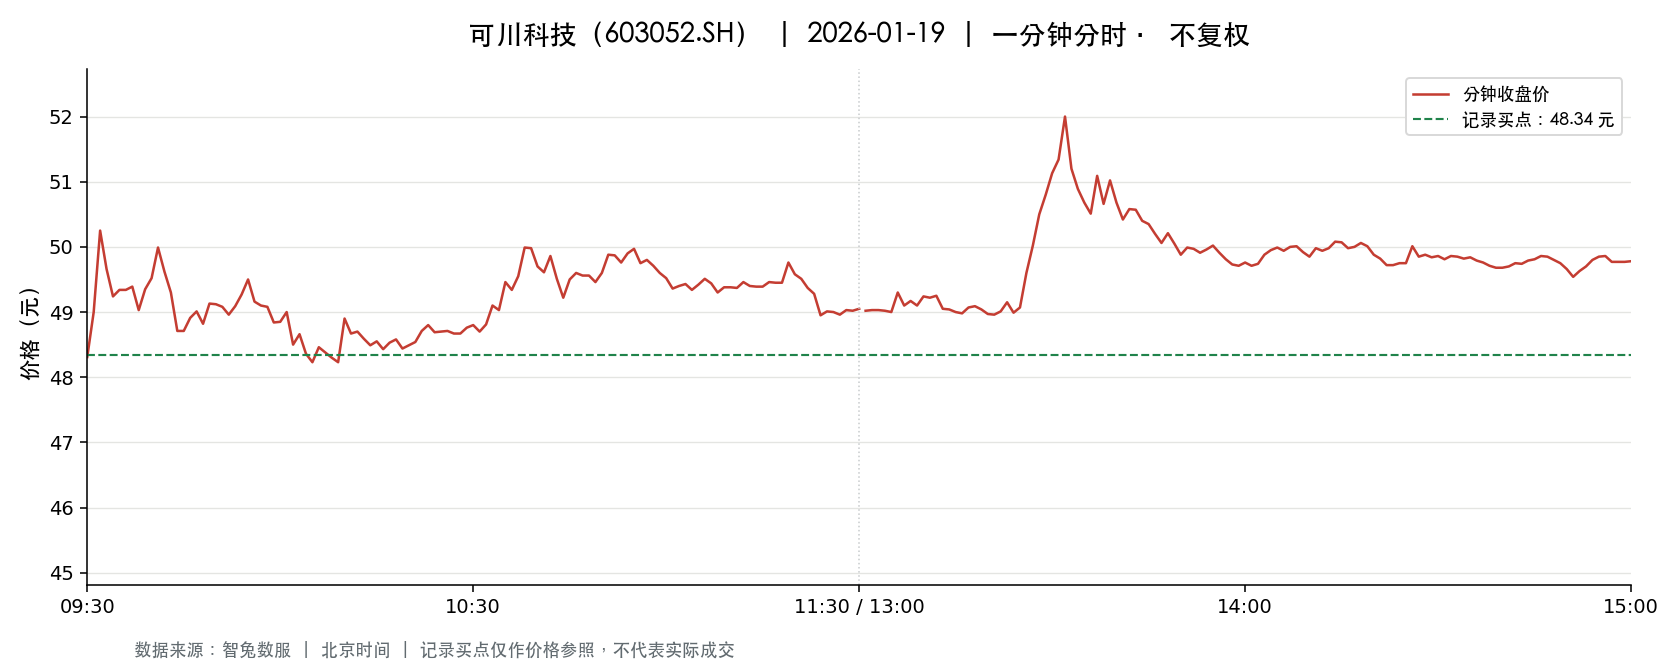

Source data for this figure (header and first rows):
t, o, h, l, c, v, a, pc, sf
2026-01-19 09:30:00, 48.31, 48.31, 48.31, 48.31, 2283, 11031057, 50.67, 0.0
2026-01-19 09:31:00, 48.99, 49.8, 48.51, 49.0, 7207, 35269665, 48.31, 0.0
2026-01-19 09:32:00, 49.0, 50.26, 49.0, 50.25, 3950, 19598690, 49.0, 0.0
2026-01-19 09:33:00, 50.27, 50.55, 49.6, 49.66, 4276, 21374047, 50.25, 0.0
2026-01-19 09:34:00, 49.66, 49.93, 49.01, 49.24, 2553, 12661303, 49.66, 0.0
2026-01-19 09:35:00, 49.03, 49.53, 49.03, 49.34, 2000, 9870648, 49.24, 0.0
2026-01-19 09:36:00, 49.35, 49.86, 49.34, 49.34, 1238, 6133994, 49.34, 0.0
2026-01-19 09:37:00, 49.38, 49.46, 49.34, 49.39, 1737, 8577654, 49.34, 0.0
2026-01-19 09:38:00, 49.38, 49.42, 49.03, 49.03, 2359, 11631314, 49.39, 0.0
2026-01-19 09:39:00, 49.03, 49.35, 48.9, 49.35, 2635, 12912852, 49.03, 0.0
2026-01-19 09:40:00, 49.5, 49.7, 49.4, 49.52, 1338, 6628404, 49.35, 0.0
2026-01-19 09:41:00, 49.61, 50.25, 49.57, 49.99, 1388, 6935587, 49.52, 0.0
2026-01-19 09:42:00, 49.99, 50.08, 49.48, 49.62, 932.0, 4638268, 49.99, 0.0
2026-01-19 09:43:00, 49.64, 49.66, 49.3, 49.3, 713.0, 3528839, 49.62, 0.0
2026-01-19 09:44:00, 49.3, 49.3, 48.68, 48.71, 1212, 5940362, 49.3, 0.0
2026-01-19 09:45:00, 48.77, 48.77, 48.43, 48.71, 2651, 12882687, 48.71, 0.0
2026-01-19 09:46:00, 48.81, 49.0, 48.78, 48.91, 888.0, 4336996, 48.71, 0.0
2026-01-19 09:47:00, 48.83, 49.09, 48.83, 49.01, 826.0, 4046880, 48.91, 0.0
2026-01-19 09:48:00, 49.01, 49.08, 48.82, 48.82, 740.0, 3623078, 49.01, 0.0
2026-01-19 09:49:00, 48.85, 49.18, 48.83, 49.13, 1242, 6080173, 48.82, 0.0
2026-01-19 09:50:00, 49.19, 49.26, 49.1, 49.12, 344.0, 1690852, 49.13, 0.0
2026-01-19 09:51:00, 49.12, 49.2, 49.0, 49.08, 597.0, 2930639, 49.12, 0.0
2026-01-19 09:52:00, 49.08, 49.08, 48.96, 48.96, 617.0, 3024526, 49.08, 0.0
2026-01-19 09:53:00, 48.99, 49.15, 48.99, 49.09, 627.0, 3075726, 48.96, 0.0
2026-01-19 09:54:00, 49.13, 49.27, 49.06, 49.27, 733.0, 3600531, 49.09, 0.0
2026-01-19 09:55:00, 49.29, 49.68, 49.26, 49.5, 839.0, 4152202, 49.27, 0.0
2026-01-19 09:56:00, 49.51, 49.51, 49.1, 49.16, 1001, 4936441, 49.5, 0.0
2026-01-19 09:57:00, 49.16, 49.3, 49.1, 49.1, 755.0, 3711724, 49.16, 0.0
2026-01-19 09:58:00, 49.1, 49.22, 49.08, 49.08, 403.0, 1979102, 49.1, 0.0
2026-01-19 09:59:00, 49.05, 49.05, 48.83, 48.84, 1042, 5101313, 49.08, 0.0
2026-01-19 10:00:00, 48.84, 48.9, 48.81, 48.85, 926.0, 4522867, 48.84, 0.0
2026-01-19 10:01:00, 48.85, 49.0, 48.84, 49.0, 263.0, 1286495, 48.85, 0.0
2026-01-19 10:02:00, 48.94, 48.94, 48.5, 48.5, 1864, 9088670, 49.0, 0.0
2026-01-19 10:03:00, 48.59, 48.88, 48.5, 48.66, 1362, 6619130, 48.5, 0.0
2026-01-19 10:04:00, 48.6, 48.6, 48.36, 48.36, 1339, 6488285, 48.66, 0.0
2026-01-19 10:05:00, 48.39, 48.39, 48.23, 48.23, 1254, 6060530, 48.36, 0.0
2026-01-19 10:06:00, 48.24, 48.47, 48.21, 48.46, 1393, 6723184, 48.23, 0.0
2026-01-19 10:07:00, 48.34, 48.47, 48.34, 48.38, 633.0, 3064372, 48.46, 0.0
2026-01-19 10:08:00, 48.38, 48.38, 48.3, 48.3, 1045, 5050152, 48.38, 0.0
2026-01-19 10:09:00, 48.3, 48.3, 48.19, 48.23, 920.0, 4437939, 48.3, 0.0
2026-01-19 10:10:00, 48.3, 48.9, 48.3, 48.9, 910.0, 4423042, 48.23, 0.0
2026-01-19 10:11:00, 48.9, 48.9, 48.67, 48.67, 1009, 4924281, 48.9, 0.0
2026-01-19 10:12:00, 48.67, 48.7, 48.56, 48.7, 761.0, 3700648, 48.67, 0.0
2026-01-19 10:13:00, 48.6, 48.78, 48.59, 48.59, 493.0, 2400622, 48.7, 0.0
2026-01-19 10:14:00, 48.59, 48.7, 48.49, 48.49, 756.0, 3670363, 48.59, 0.0
2026-01-19 10:15:00, 48.49, 48.59, 48.49, 48.55, 617.0, 2992835, 48.49, 0.0
2026-01-19 10:16:00, 48.55, 48.55, 48.4, 48.43, 478.0, 2316527, 48.55, 0.0
2026-01-19 10:17:00, 48.43, 48.53, 48.43, 48.53, 287.0, 1390833, 48.43, 0.0
2026-01-19 10:18:00, 48.5, 48.59, 48.47, 48.58, 142.0, 689283, 48.53, 0.0
2026-01-19 10:19:00, 48.55, 48.55, 48.41, 48.44, 395.0, 1914521, 48.58, 0.0
2026-01-19 10:20:00, 48.44, 48.49, 48.44, 48.49, 208.0, 1007865, 48.44, 0.0
2026-01-19 10:21:00, 48.5, 48.61, 48.47, 48.54, 246.0, 1193208, 48.49, 0.0
2026-01-19 10:22:00, 48.54, 48.71, 48.54, 48.71, 283.0, 1376067, 48.54, 0.0
2026-01-19 10:23:00, 48.7, 48.8, 48.7, 48.8, 244.0, 1188751, 48.71, 0.0
2026-01-19 10:24:00, 48.9, 49.02, 48.69, 48.69, 953.0, 4659877, 48.8, 0.0
2026-01-19 10:25:00, 48.76, 48.76, 48.65, 48.7, 372.0, 1811927, 48.69, 0.0
2026-01-19 10:26:00, 48.7, 48.71, 48.66, 48.71, 155.0, 754418, 48.7, 0.0
2026-01-19 10:27:00, 48.71, 48.71, 48.62, 48.67, 224.0, 1089609, 48.71, 0.0
2026-01-19 10:28:00, 48.67, 48.68, 48.66, 48.67, 146.0, 710633, 48.67, 0.0
2026-01-19 10:29:00, 48.68, 48.76, 48.66, 48.76, 165.0, 803984, 48.67, 0.0
... 181 more rows
